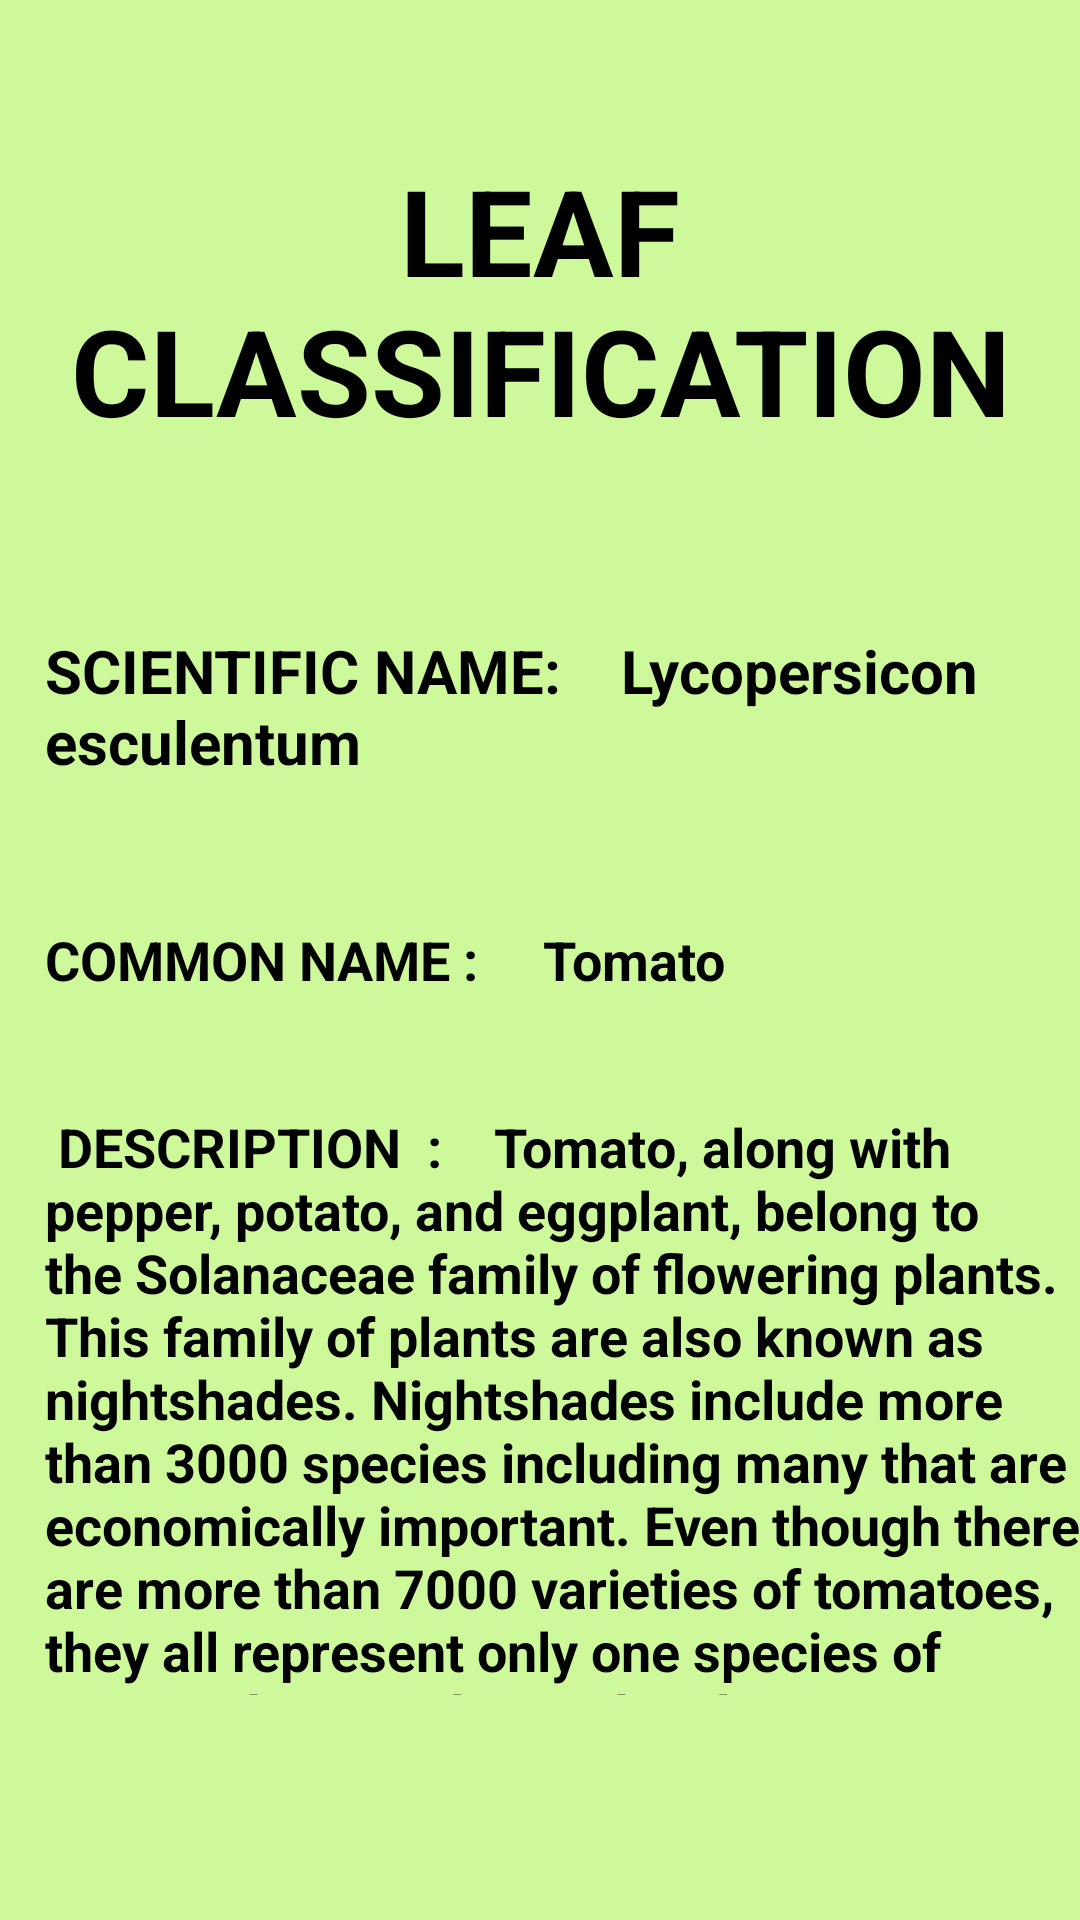

Layout XML and referenced resources for this Android screen:
<!-- AndroidManifest.xml: application theme AppTheme -->
<!-- res/layout/activity_leafiden1.xml -->
<?xml version="1.0" encoding="utf-8"?>
<RelativeLayout
    xmlns:android="http://schemas.android.com/apk/res/android"
    xmlns:app="http://schemas.android.com/apk/res-auto"
    android:layout_width="match_parent"
    android:layout_height="match_parent"
    android:background="#b2baf972">

    <ScrollView
        android:layout_width="match_parent"
        android:layout_height="match_parent">

        <RelativeLayout
            android:layout_width="match_parent"
            android:layout_height="wrap_content"
            >

            <RelativeLayout
                android:layout_width="match_parent"
                android:layout_height="match_parent"
                android:id="@+id/relLayout1">


                <TextView
                    android:id="@+id/ts0"
                    android:layout_width="match_parent"
                    android:layout_height="100dp"
                    android:layout_marginTop="50dp"
                    android:text="LEAF CLASSIFICATION"
                    android:gravity="center"
                    android:textStyle="bold"
                    android:textColor="#000"
                    android:textSize="40dp"
                    />

                <RelativeLayout
                    android:layout_width="match_parent"
                    android:layout_height="50dp"
                    android:layout_below="@+id/ts0"
                    android:id="@+id/relLayout2"
                    android:layout_marginTop="60dp"
                    >


                    <TextView
                        android:id="@+id/ts1"
                        android:layout_width="match_parent"
                        android:layout_height="100dp"
                        android:text="SCIENTIFIC NAME:    Lycopersicon esculentum"
                        android:gravity=""
                        android:layout_marginLeft="15dp"
                        android:textStyle="bold"
                        android:textColor="#000"
                        android:textSize="20dp"
                        />

                </RelativeLayout>


                <RelativeLayout
                    android:layout_width="match_parent"
                    android:layout_height="wrap_content"
                    android:layout_below="@+id/relLayout2"
                    android:layout_marginTop="30dp"
                    android:id="@+id/relLayout9">


                    <RelativeLayout
                        android:layout_width="match_parent"
                        android:layout_height="60dp"
                        android:id="@+id/relLayout3"
                        >


                        <TextView
                            android:id="@+id/ts2"
                            android:layout_width="match_parent"
                            android:layout_height="60dp"
                            android:text="COMMON NAME :     Tomato"
                            android:gravity=""
                            android:layout_marginLeft="15dp"
                            android:textStyle="bold"
                            android:textColor="#000"
                            android:textSize="18dp"
                            />


                    </RelativeLayout>

                    <RelativeLayout
                        android:layout_width="match_parent"
                        android:layout_height="195dp"
                        android:layout_marginTop="80dp"
                        android:id="@+id/relLayout4"
                        >


                        <TextView
                            android:id="@+id/ts3"
                            android:layout_width="match_parent"
                            android:layout_height="195dp"
                            android:text=" DESCRIPTION  :    Tomato, along with pepper, potato, and eggplant, belong to the Solanaceae family of flowering plants. This family of plants are also known as nightshades. Nightshades include more than 3000 species including many that are economically important. Even though there are more than 7000 varieties of tomatoes, they all represent only one species of tomato that is cultivated, S. lycopersicum"
                            android:gravity=""
                            android:layout_marginLeft="15dp"
                            android:textStyle="bold"
                            android:textColor="#000"
                            android:textSize="18dp"
                            />
                    </RelativeLayout>

                </RelativeLayout>



            </RelativeLayout>
        </RelativeLayout>
    </ScrollView>
</RelativeLayout>
<!-- resources referenced by this layout -->
<resources>
  <style name="AppTheme" parent="Theme.AppCompat.Light.NoActionBar">
          
          <item name="colorPrimary">#B2FF59</item>
          <item name="colorPrimaryDark">@color/colorPrimaryDark</item>
          <item name="colorAccent">@color/colorAccent</item>
      </style>
  <color name="colorPrimaryDark">#5DA617</color>
  <color name="colorAccent">#03DAC5</color>
</resources>
